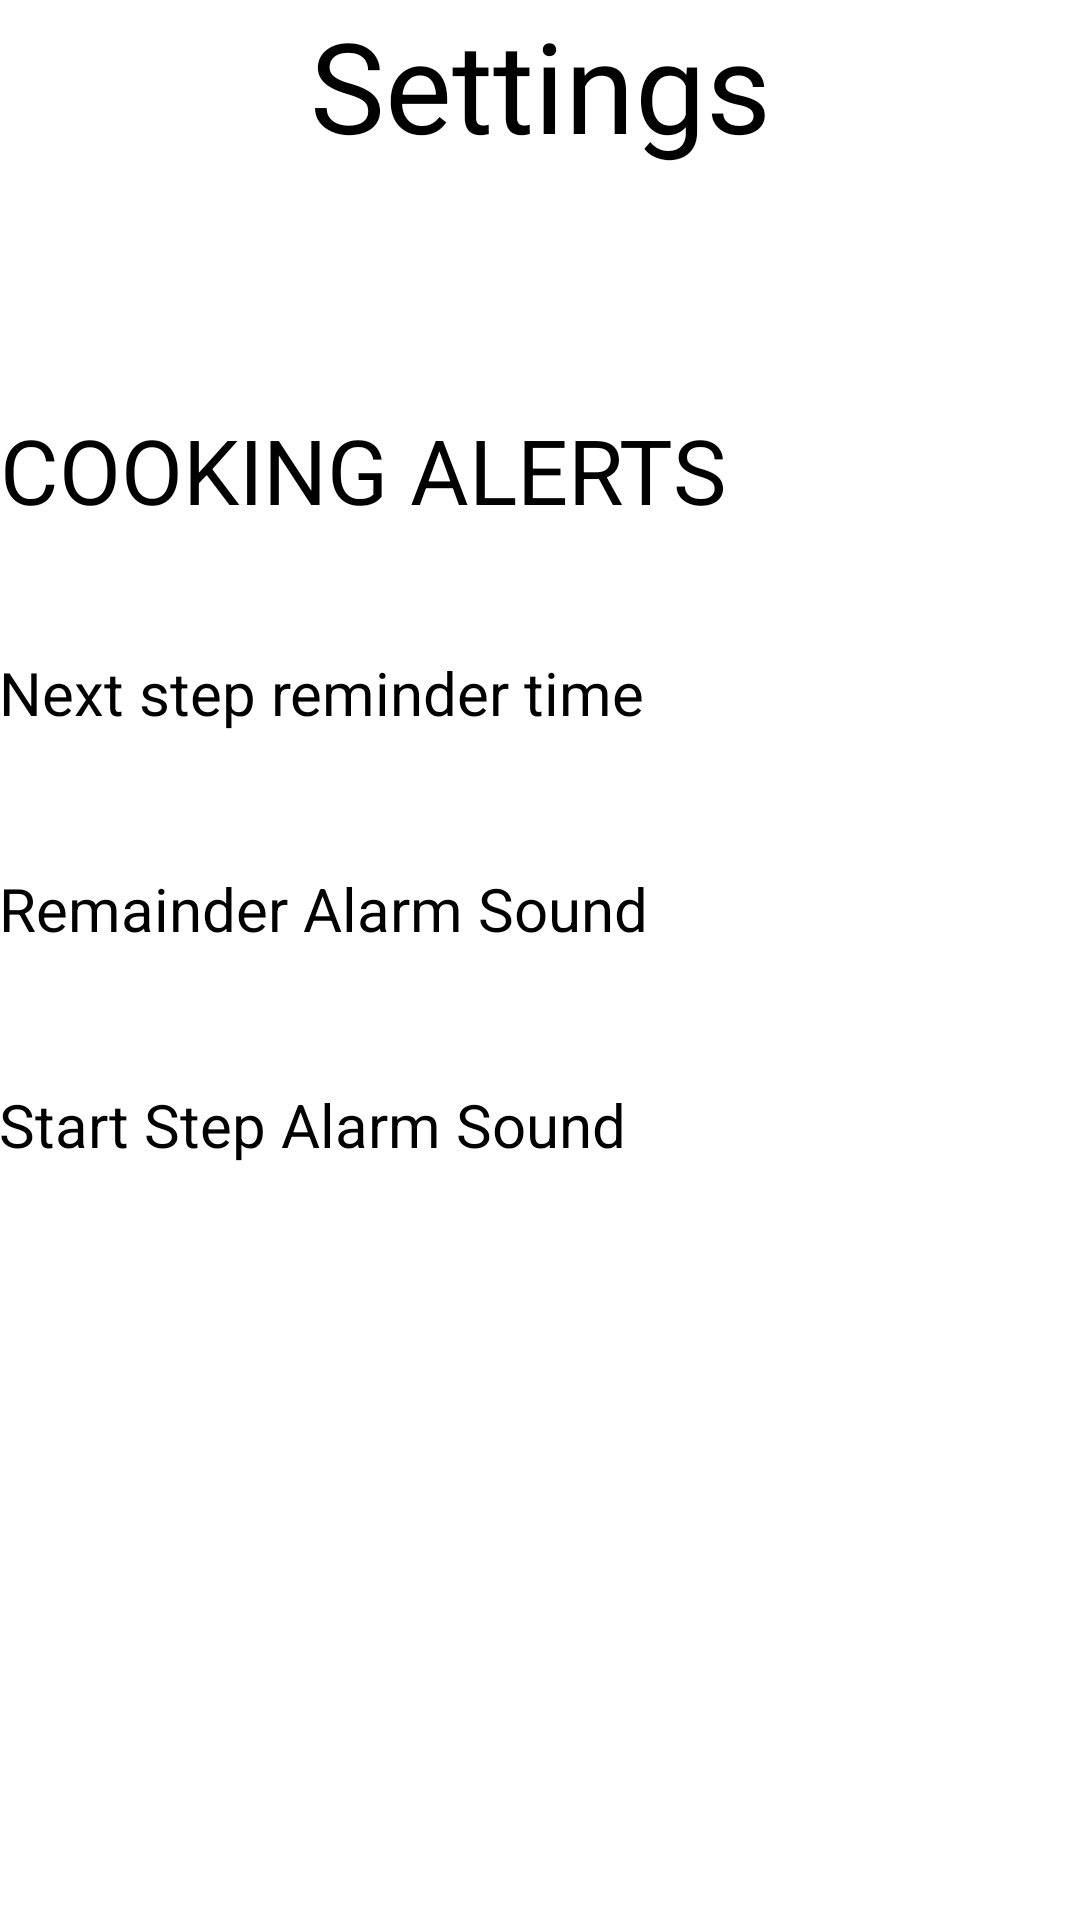

Produce the Android XML layout that renders to this screen, including the resource entries it uses.
<!-- AndroidManifest.xml: application theme android:Theme.Holo.Light -->
<!-- res/layout/activity_settings.xml -->
<RelativeLayout xmlns:android="http://schemas.android.com/apk/res/android"
    xmlns:tools="http://schemas.android.com/tools"
    xmlns:android1="http://schemas.android.com/apk/res/android"
    android:id="@+id/mainSettingsLayout"
    android:layout_width="match_parent"
    android:layout_height="match_parent"
    android:paddingBottom="@dimen/activity_vertical_margin"
    android:paddingLeft="@dimen/activity_horizontal_margin"
    android:paddingRight="@dimen/activity_horizontal_margin"
    android:paddingTop="@dimen/activity_vertical_margin"
    tools:context=".SettingsActivity" >

    <LinearLayout
        android:layout_width="match_parent"
        android:layout_height="wrap_content"
        android1:layout_alignParentBottom="true"
        android1:layout_alignParentTop="true"
        android:orientation="vertical" >

        <TextView
            android:id="@+id/settings_textTitle"
            android:layout_width="match_parent"
            android:layout_height="wrap_content"
            android:gravity="center_horizontal"
            android:text="@string/action_settings"
            android:textAppearance="?android:attr/textAppearanceLarge"
            android:textSize="42sp" />

        <LinearLayout
            android:layout_width="wrap_content"
            android:layout_height="wrap_content"
            android:layout_marginTop="40dp"
            android:orientation="horizontal" >

            <LinearLayout
                android:layout_width="523dp"
                android:layout_height="wrap_content"
                android:layout_marginTop="40dp"
                android:orientation="vertical" >

                <TextView
                    android:id="@+id/cooking_alerts_textTitle"
                    android:layout_width="wrap_content"
                    android:layout_height="wrap_content"
                    android:gravity="center_horizontal"
                    android:text="COOKING ALERTS"
                    android:textAppearance="?android:attr/textAppearanceMedium"
                    android:textSize="30sp" />

                <LinearLayout
                    android:layout_width="match_parent"
                    android:layout_height="wrap_content"
                    android:layout_marginTop="40dp"
                    android:orientation="horizontal" >

                    <TextView
                        android:id="@+id/cooking_alerts_options1"
                        android:layout_width="425dp"
                        android:layout_height="wrap_content"
                        android:text="Next step reminder time"
                        android:textAppearance="?android:attr/textAppearanceMedium"
                        android:textSize="20sp" />

                    <Spinner
                        android:id="@+id/cooking_alerts_reminderTime"
                        android:layout_width="wrap_content"
                        android:layout_height="wrap_content"
                        android:entries="@array/settings_cooking_alerts_next_step_reminder_time"
                        android:prompt="@string/settings_cooking_alerts_next_step_reminder_time_text" />
                </LinearLayout>

                <LinearLayout
                    android:layout_width="wrap_content"
                    android:layout_height="wrap_content"
                    android:layout_marginTop="40dp"
                    android:orientation="horizontal" >

                    <TextView
                        android:id="@+id/cooking_alerts_options2"
                        android:layout_width="425dp"
                        android1:layout_height="wrap_content"
                        android:text="Remainder Alarm Sound"
                        android:textAppearance="?android:attr/textAppearanceMedium"
                        android:textSize="20sp" />

                    <Spinner
                        android:id="@+id/cooking_alerts_reminderAlert"
                        android:layout_width="wrap_content"
                        android:layout_height="wrap_content"
                        android:entries="@array/reminder_alarm_type" />
                </LinearLayout>

                <LinearLayout
                    android:layout_width="wrap_content"
                    android:layout_height="wrap_content"
                    android:layout_marginTop="40dp"
                    android:orientation="horizontal" >

                    <TextView
                        android:id="@+id/cooking_alerts_options3"
                        android:layout_width="425dp"
                        android:layout_height="wrap_content"
                        android:text="Start Step Alarm Sound"
                        android:textAppearance="?android:attr/textAppearanceMedium"
                        android:textSize="20sp" />

                    <Spinner
                        android:id="@+id/cooking_alerts_mainAlert"
                        android:layout_width="wrap_content"
                        android:layout_height="wrap_content"
                        android:entries="@array/start_step_alarm_type" />
                </LinearLayout>
            </LinearLayout>

            <LinearLayout
                android:id="@+id/my_kitchen_options"
                android:layout_width="match_parent"
                android:layout_height="wrap_content"
                android:layout_marginTop="40dp"
                android:orientation="vertical" >

                <TextView
                    android:id="@+id/my_kitchen"
                    android:layout_width="wrap_content"
                    android:layout_height="wrap_content"
                    android:gravity="center_horizontal"
                    android:text="MY KITCHEN"
                    android:textAppearance="?android:attr/textAppearanceMedium"
                    android:textSize="30sp" />

                <LinearLayout
                    android:layout_width="wrap_content"
                    android:layout_height="wrap_content"
                    android:layout_marginTop="40dp"
                    android:orientation="horizontal" >

                    <TextView
                        android:id="@+id/my_kitchen_options1"
                        android:layout_width="425dp"
                        android:layout_height="wrap_content"
                        android:text="Number of Ovens"
                        android:textAppearance="?android:attr/textAppearanceMedium"
                        android:textSize="20sp" />

                    <Spinner
                        android:id="@+id/my_kitchen_numOvens"
                        android:layout_width="wrap_content"
                        android:layout_height="wrap_content"
                        android:entries="@array/number_appliances" />
                </LinearLayout>

                <LinearLayout
                    android:layout_width="wrap_content"
                    android:layout_height="wrap_content"
                    android:layout_marginTop="40dp"
                    android:orientation="horizontal" >

                    <TextView
                        android:id="@+id/my_kitchen_text2"
                        android:layout_width="425dp"
                        android1:layout_height="wrap_content"
                        android:text="Number of Microwaves:"
                        android:textAppearance="?android:attr/textAppearanceMedium"
                        android:textSize="20sp" />

                    <Spinner
                        android:id="@+id/my_kitchen_numMicrowaves"
                        android:layout_width="wrap_content"
                        android:layout_height="wrap_content"
                        android:entries="@array/number_appliances" />
                </LinearLayout>

                <LinearLayout
                    android:layout_width="wrap_content"
                    android:layout_height="wrap_content"
                    android:layout_marginTop="40dp"
                    android:orientation="horizontal" >

                    <TextView
                        android:id="@+id/my_kitchen_options3"
                        android:layout_width="425dp"
                        android:layout_height="wrap_content"
                        android:text="Number of Burners:"
                        android:textAppearance="?android:attr/textAppearanceMedium"
                        android:textSize="20sp" />

                    <Spinner
                        android:id="@+id/my_kitchen_numBurners"
                        android:layout_width="wrap_content"
                        android:layout_height="wrap_content"
                        android:entries="@array/number_burners" />
                </LinearLayout>
            </LinearLayout>
        </LinearLayout>

        <Button
            android:id="@+id/save_settings_button"
            android:layout_width="match_parent"
            android:layout_height="wrap_content"
            android:layout_marginTop="50dp"
            android:gravity="center"
            android:paddingLeft="200dp"
            android:paddingRight="200dp"
            android:text="SAVE SETTINGS" />
    </LinearLayout>

</RelativeLayout>
<!-- resources referenced by this layout -->
<resources>
  <string-array name="number_appliances"><item>0</item>
          <item>1</item>
          <item>2</item>
          <item>3</item>
          <item>4</item>
      </string-array>
  <string-array name="number_burners"><item>0</item>
          <item>1</item>
          <item>2</item>
          <item>3</item>
          <item>4</item>
          <item>5</item>
          <item>6</item>
      </string-array>
  <string-array name="reminder_alarm_type">
          <item>Sound 1</item>
          <item>Sound 2</item>
          <item>Sound 3</item>
          
          </string-array>
  <string-array name="settings_cooking_alerts_next_step_reminder_time">
          <item>15 sec</item>
          <item>30 sec</item>
          <item>1 min</item>
      </string-array>
  <string-array name="start_step_alarm_type">
          <item>Sound 1</item>
          <item>Sound 2</item>
          <item>Sound 3</item>
          
          </string-array>
  <string name="action_settings">Settings</string>
  <string name="settings_cooking_alerts_next_step_reminder_time_text"> Next Step Remainder Time </string>
</resources>
